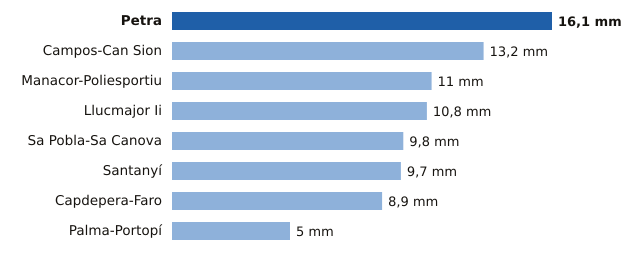

Data behind this chart, as committed beside it:
estacion, provincia, mm
Petra, Illes Balears, 16.1
Campos-Can Sion, Illes Balears, 13.2
Manacor-Poliesportiu, Illes Balears, 11.0
Llucmajor Ii, Illes Balears, 10.8
Sa Pobla-Sa Canova, Illes Balears, 9.8
Santanyí, Illes Balears, 9.7
Capdepera-Faro, Illes Balears, 8.9
Palma-Portopí, Illes Balears, 5.0
